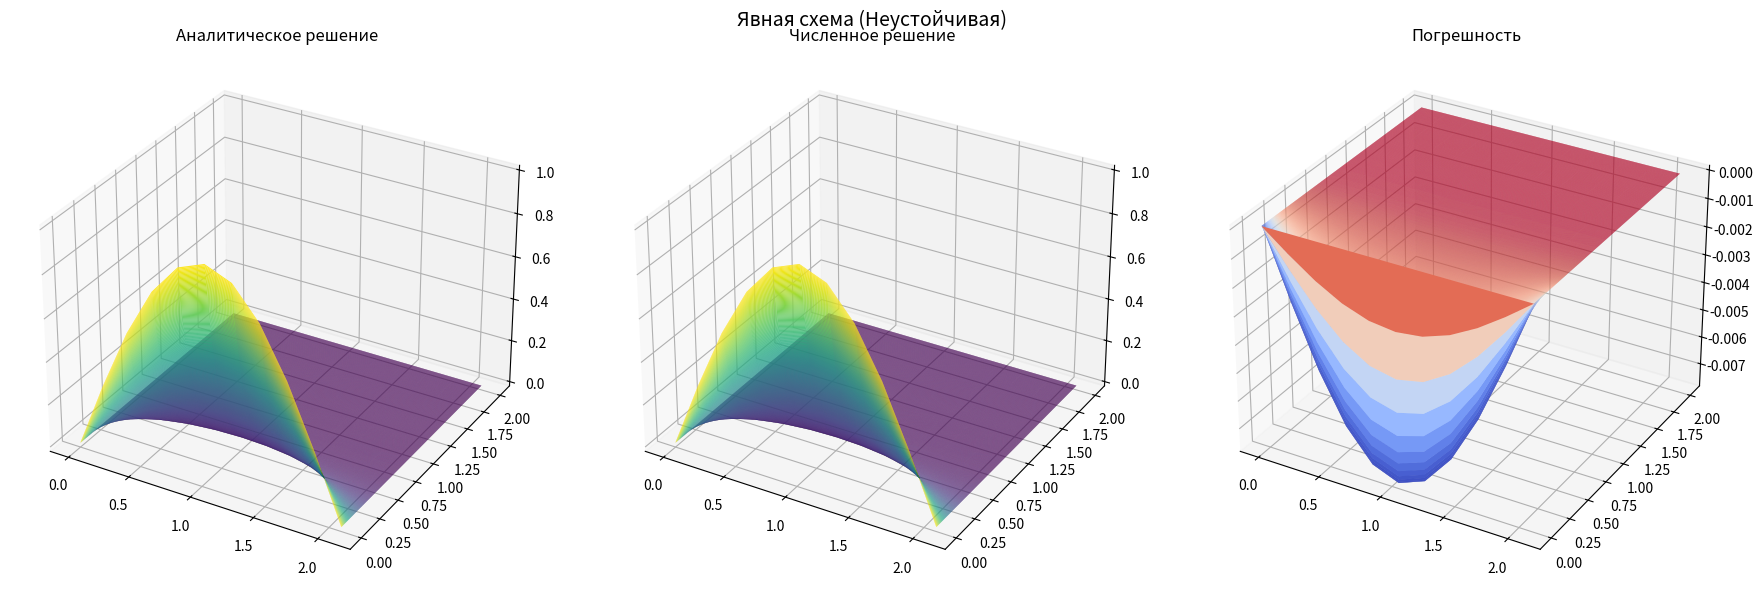
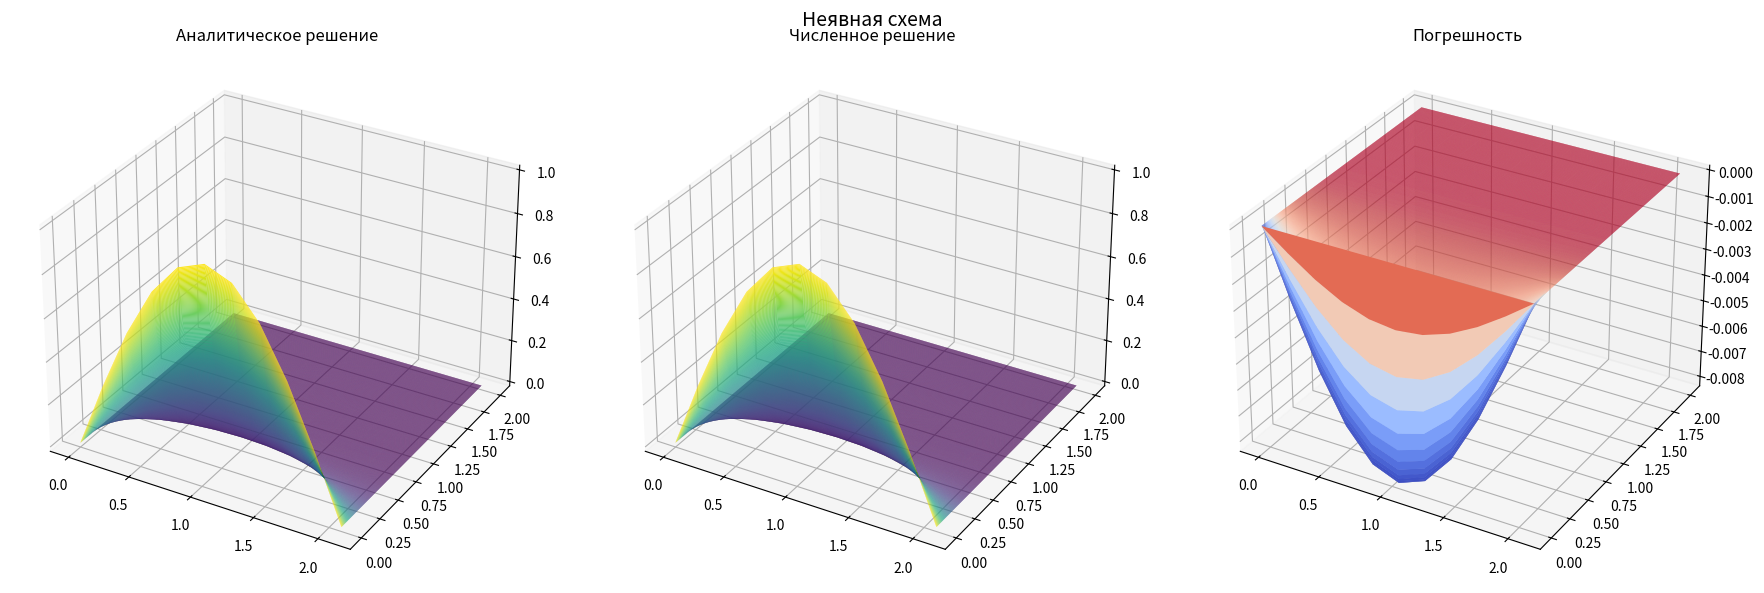

Generate these figures, in order, with matplotlib:
import numpy as np
import matplotlib.pyplot as plt
from mpl_toolkits.mplot3d import Axes3D

def phi(x, t):
    return (46 * np.pi * (9/4) - 6) * np.exp(-6 * t) * np.sin(6 * x / 4)

def psi(x):
    return np.sin(6 * x / 4)

def explicit_scheme(a, gamma_0, gamma_1, M, N, l, T):
    h = l / M
    tau = T / N
    lambda_ = (a**2 * tau) / h**2
    print(f"lambda (Явная схема) = {lambda_:.3f}")
    if lambda_ > 0.5:
        print("Предупреждение: Схема неустойчива!")

    x = np.linspace(0, l, M + 1)
    t = np.linspace(0, T, N + 1)
    u = np.zeros((N + 1, M + 1))

    # Начальное и граничные условия
    u[0, :] = psi(x)
    u[:, 0] = gamma_0
    u[:, -1] = gamma_1

    # Явная схема
    for n in range(N):
        for m in range(1, M):
            u[n+1, m] = u[n, m] + lambda_ * (u[n, m+1] - 2*u[n, m] + u[n, m-1]) + tau * phi(x[m], t[n])

    return x, t, u

def implicit_scheme(a, gamma_0, gamma_1, M, N, l, T):
    h = l / M
    tau = T / N
    lambda_ = (a**2 * tau) / h**2

    x = np.linspace(0, l, M + 1)
    t = np.linspace(0, T, N + 1)
    u = np.zeros((N + 1, M + 1))

    # Начальное и граничные условия
    u[0, :] = psi(x)
    u[:, 0] = gamma_0
    u[:, -1] = gamma_1

    # Построение матрицы для неявной схемы
    A = np.zeros((M-1, M-1))
    for i in range(M-1):
        if i > 0: A[i, i-1] = -lambda_
        A[i, i] = 1 + 2*lambda_
        if i < M-2: A[i, i+1] = -lambda_

    # Решение на каждом шаге
    for n in range(N):
        b = u[n, 1:-1].copy() + tau * phi(x[1:-1], t[n])
        u[n+1, 1:-1] = np.linalg.solve(A, b)

    return x, t, u

def exact_solution(x, t):
    return np.exp(-6 * t) * np.sin(6 * x / 4)

def plot_comparison(x, t, u_num, scheme_name):
    X, T = np.meshgrid(x, t)
    u_exact = exact_solution(X, T)
    error = u_exact - u_num

    fig = plt.figure(figsize=(18, 6))
    fig.suptitle(scheme_name, fontsize=14)

    # Аналитическое решение
    ax1 = fig.add_subplot(131, projection='3d')
    ax1.plot_surface(X, T, u_exact, cmap='viridis', rstride=10, cstride=10)
    ax1.set_title("Аналитическое решение")

    # Численное решение
    ax2 = fig.add_subplot(132, projection='3d')
    ax2.plot_surface(X, T, u_num, cmap='viridis', rstride=10, cstride=10)
    ax2.set_title("Численное решение")

    # Погрешность
    ax3 = fig.add_subplot(133, projection='3d')
    ax3.plot_surface(X, T, error, cmap='coolwarm', rstride=10, cstride=10)
    ax3.set_title("Погрешность")

    plt.tight_layout()
    plt.show()

def main():
    # Параметры задачи
    a = np.sqrt(46 * np.pi)  # a² = 46π
    gamma_0 = gamma_1 = 0    # Нулевые граничные условия
    l = (4 * np.pi) / 6      # Длина области
    M = 10                  # Узлов по пространству
    N = 20000                  # Узлов по времени (увеличено для устойчивости)
    T_max = 2              # Конечное время

    # Явная схема (неустойчива при данных параметрах!)
    x_exp, t_exp, u_exp = explicit_scheme(a, gamma_0, gamma_1, M, N, l, T_max)
    plot_comparison(x_exp, t_exp, u_exp, "Явная схема (Неустойчивая)")

    # Неявная схема
    x_imp, t_imp, u_imp = implicit_scheme(a, gamma_0, gamma_1, M, N, l, T_max)
    plot_comparison(x_imp, t_imp, u_imp, "Неявная схема")

if __name__ == "__main__":
    main()